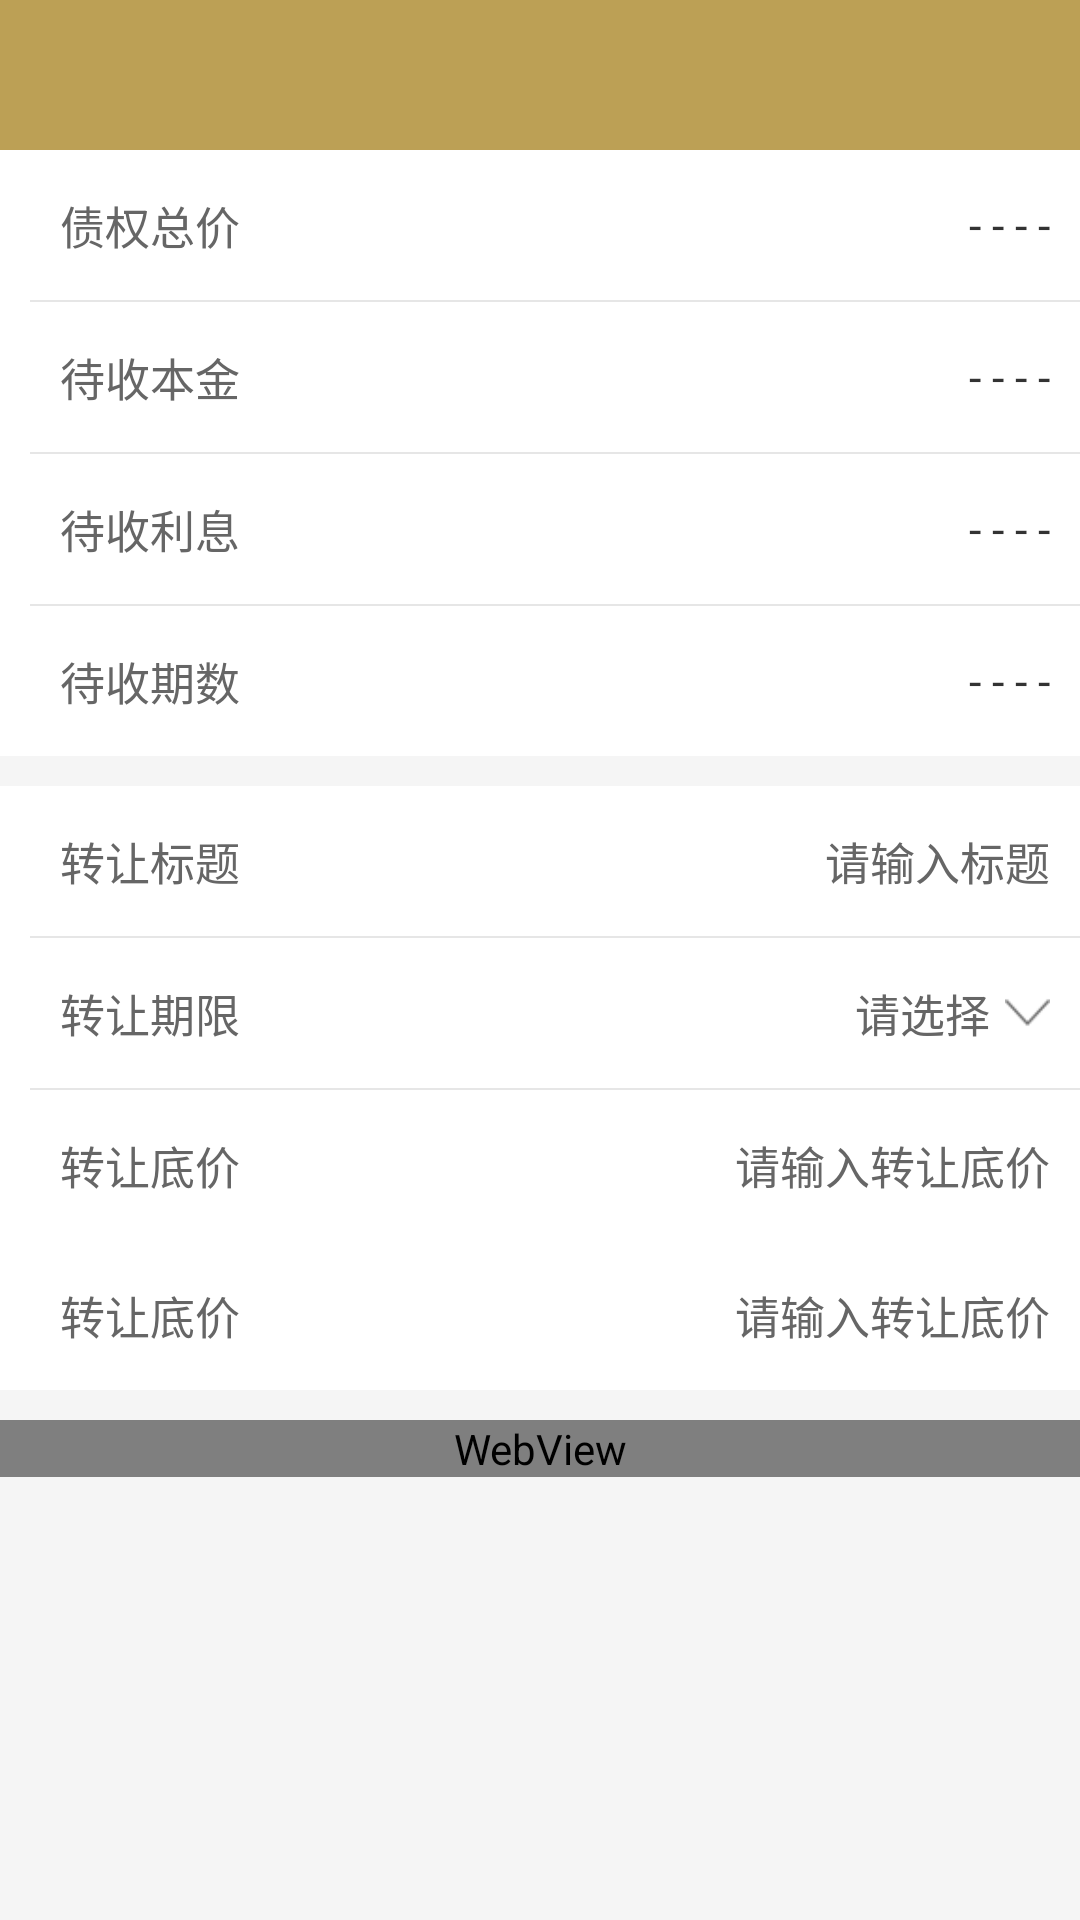

This screen was rendered from an Android layout file. Write that file and the resources it references.
<!-- AndroidManifest.xml: application theme noTitleBar -->
<!-- res/layout/activity_test_adjustresize.xml -->
<?xml version="1.0" encoding="utf-8"?>
<RelativeLayout xmlns:android="http://schemas.android.com/apk/res/android"
    android:layout_width="match_parent"
    android:fitsSystemWindows="true"
    android:background="@color/app_default_back_color"
    android:layout_height="match_parent">

    <include
        android:id="@+id/title_bar_view"
        layout="@layout/activity_title" />

    <ScrollView
        android:layout_width="match_parent"
        android:layout_height="match_parent"
        android:layout_below="@+id/title_bar_view"
        android:scrollbars="none">

        <LinearLayout
            android:layout_width="match_parent"
            android:layout_height="match_parent"
            android:focusable="true"
            android:focusableInTouchMode="true"
            android:orientation="vertical"
            android:paddingBottom="@dimen/dp_10">


            <LinearLayout
                style="@style/WidthFill"
                android:background="@color/white"
                android:orientation="vertical"
                android:paddingLeft="@dimen/dp_10">

                <RelativeLayout
                    android:layout_width="match_parent"
                    android:layout_height="50dp">

                    <TextView
                        style="@style/my_investment_txt"
                        android:text="@string/transferSumAmt" />

                    <TextView
                        android:id="@+id/tvTransferAmt"
                        style="@style/my_investment"
                        android:text="@string/blank" />

                </RelativeLayout>

                <View style="@style/line_horizontal" />

                <RelativeLayout
                    android:layout_width="match_parent"
                    android:layout_height="50dp">

                    <TextView
                        style="@style/my_investment_txt"
                        android:text="@string/remain_principal" />

                    <TextView
                        android:id="@+id/tvCorpus"
                        style="@style/my_investment"
                        android:text="@string/blank" />

                </RelativeLayout>

                <View style="@style/line_horizontal" />

                <RelativeLayout
                    android:layout_width="match_parent"
                    android:layout_height="50dp">

                    <TextView
                        style="@style/my_investment_txt"
                        android:text="@string/remain_interest" />

                    <TextView
                        android:id="@+id/tvInterest"
                        style="@style/my_investment"
                        android:text="@string/blank" />

                </RelativeLayout>

                <View style="@style/line_horizontal" />

                <RelativeLayout
                    android:layout_width="match_parent"
                    android:layout_height="50dp">

                    <TextView
                        style="@style/my_investment_txt"
                        android:text="@string/remain_bill" />

                    <TextView
                        android:id="@+id/tvPeriodSum"
                        style="@style/my_investment"
                        android:text="@string/blank" />

                </RelativeLayout>
            </LinearLayout>

            <LinearLayout
                style="@style/WidthFill"
                android:layout_marginTop="@dimen/dp_10"
                android:background="@color/white"
                android:orientation="vertical"
                android:paddingLeft="@dimen/dp_10">

                <RelativeLayout
                    android:layout_width="match_parent"
                    android:layout_height="50dp">

                    <TextView
                        style="@style/my_investment_txt"
                        android:text="@string/pub_title" />

                    <EditText
                        android:id="@+id/edtTitle"
                        style="@style/my_investment"
                        android:background="@null"
                        android:gravity="right"
                        android:hint="@string/transfer_title"
                        android:maxLines="20"
                        android:singleLine="true" />

                </RelativeLayout>

                <View style="@style/line_horizontal" />

                <RelativeLayout
                    android:layout_width="match_parent"
                    android:layout_height="50dp">

                    <TextView
                        style="@style/my_investment_txt"
                        android:text="@string/transfer_period" />

                    <ImageView
                        android:id="@+id/rela1"
                        android:layout_width="@dimen/dp_15"
                        android:layout_height="@dimen/dp_15"
                        android:layout_alignParentRight="true"
                        android:layout_centerVertical="true"
                        android:layout_marginRight="@dimen/dp_10"
                        android:src="@drawable/down_arrow" />

                    <TextView
                        android:id="@+id/tvPeriod"
                        style="@style/my_investment"
                        android:layout_alignParentRight="false"
                        android:layout_marginRight="@dimen/dp_5"
                        android:layout_toLeftOf="@id/rela1"
                        android:gravity="right"
                        android:hint="@string/select" />

                </RelativeLayout>

                <View style="@style/line_horizontal" />

                <RelativeLayout
                    android:layout_width="match_parent"
                    android:layout_height="50dp">

                    <TextView
                        style="@style/my_investment_txt"
                        android:text="@string/transferBase" />

                    <EditText
                        android:id="@+id/edtPrice"
                        style="@style/my_investment"
                        android:background="@null"
                        android:digits="0123456789"
                        android:gravity="right"
                        android:hint="@string/transfer_base_price"
                        android:maxLength="10"
                        android:singleLine="true" />
                </RelativeLayout>

                <RelativeLayout
                    android:layout_width="match_parent"
                    android:layout_height="50dp">

                    <TextView
                        style="@style/my_investment_txt"
                        android:text="@string/transferBase" />

                    <EditText
                        style="@style/my_investment"
                        android:background="@null"
                        android:digits="0123456789"
                        android:gravity="right"
                        android:hint="@string/transfer_base_price"
                        android:maxLength="10"
                        android:singleLine="true" />
                </RelativeLayout>
            </LinearLayout>

            <WebView
                android:id="@+id/merchandise_detail_page_view"
                style="@style/WidthFill"
                android:layout_marginTop="@dimen/dp_10"
                android:scrollbars="none"
                />
        </LinearLayout>
    </ScrollView>


    
    
    
    
    
</RelativeLayout>
<!-- res/layout/activity_title.xml (included above) -->
<?xml version="1.0" encoding="utf-8"?>
<RelativeLayout xmlns:android="http://schemas.android.com/apk/res/android"
    android:layout_width="match_parent"
    android:layout_height="wrap_content"
    android:id="@+id/title_root_view"
    android:background="@color/qh_color_theme" >

    <RelativeLayout
        android:layout_width="match_parent"
        android:layout_height="@dimen/dp_50"
        android:layout_marginLeft="@dimen/dp_10"
        android:layout_marginRight="@dimen/dp_10"
        >

        <LinearLayout
            android:id="@+id/left_layout"
            android:layout_width="wrap_content"
            android:layout_height="match_parent"
            android:layout_centerVertical="true"
            android:gravity="center"
            >

            <ImageView
                android:id="@+id/left_img"
                android:layout_width="@dimen/dp_20"
                android:layout_height="@dimen/dp_20"
                android:scaleType="fitXY"
                />

            <TextView
                android:id="@+id/left_txt"
                android:layout_width="wrap_content"
                android:layout_height="wrap_content"
                android:textColor="@color/white" />
        </LinearLayout>

        <TextView
            android:id="@+id/title_txt"
            android:layout_width="@dimen/dp_200"
            android:layout_height="wrap_content"
            android:layout_centerHorizontal="true"
            android:layout_centerVertical="true"
            android:textColor="@color/white"
            android:textSize="@dimen/sp_18"
            android:ellipsize="end"
            android:gravity="center"
            android:singleLine="true"
            />

        <LinearLayout
            android:id="@+id/right_layout"
            android:layout_width="wrap_content"
            android:layout_height="match_parent"
            android:layout_alignParentRight="true"
            android:layout_centerVertical="true"
            android:gravity="center"
            >
            <TextView
                android:id="@+id/right_txt"
                android:layout_width="wrap_content"
                android:layout_height="wrap_content"
                android:textColor="@color/white"
                />
            <ImageView
                android:id="@+id/right_img"
                android:layout_width="@dimen/dp_20"
                android:layout_height="@dimen/dp_20"
                android:layout_marginLeft="@dimen/dp_5"
                />
        </LinearLayout>
    </RelativeLayout>

</RelativeLayout>
<!-- resources referenced by this layout -->
<resources>
  <color name="app_default_back_color">#f5f5f5</color>
  <color name="qh_color_theme">#BCA055</color>
  <color name="white">#FFFFFF</color>
  <dimen name="dp_10">10dp</dimen>
  <dimen name="dp_15">15dp</dimen>
  <dimen name="dp_20">20dp</dimen>
  <dimen name="dp_200">200dp</dimen>
  <dimen name="dp_5">5dp</dimen>
  <dimen name="dp_50">50dp</dimen>
  <dimen name="sp_18">18sp</dimen>
  <string name="apply">立即申请</string>
  <string name="blank">- - - -</string>
  <string name="pub_title">转让标题</string>
  <string name="remain_bill">待收期数</string>
  <string name="remain_interest">待收利息</string>
  <string name="remain_principal">待收本金</string>
  <string name="select">请选择</string>
  <string name="transferBase">转让底价</string>
  <string name="transferSumAmt">债权总价</string>
  <string name="transfer_base_price">请输入转让底价</string>
  <string name="transfer_period">转让期限</string>
  <string name="transfer_title">请输入标题</string>
  <style name="WidthFill">
          <item name="android:layout_width">match_parent</item>
          <item name="android:layout_height">wrap_content</item>
      </style>
  <style name="bottom_btn" parent="match_parent">
          <item name="android:layout_height">@dimen/dp_45</item>
          <item name="android:textColor">@color/white</item>
          <item name="android:background">@drawable/btn_bg</item>
          <item name="android:textSize">@dimen/sp_15</item>
          <item name="android:layout_alignParentBottom">true</item>
          <item name="android:gravity">center</item>
      </style>
  <style name="line_horizontal" parent="match_parent">
          <item name="android:layout_height">@dimen/dp_0.5</item>
          <item name="android:background">@color/gray</item>
      </style>
  <style name="my_investment_txt">
          <item name="android:layout_width">wrap_content</item>
          <item name="android:layout_height">wrap_content</item>
          <item name="android:layout_centerVertical">true</item>
          <item name="android:textSize">15sp</item>
          <item name="android:textColor">@color/text_color_gray</item>
          <item name="android:layout_marginLeft">10dp</item>
      </style>
  <style name="noTitleBar" parent="@style/Theme.AppCompat">
          <item name="android:windowNoTitle">true</item>
      </style>
  <style name="match_parent">
          <item name="android:layout_width">match_parent</item>
          <item name="android:layout_height">match_parent</item>
      </style>
  <dimen name="dp_45">45dp</dimen>
  <!-- drawable btn_bg (drawable) -->
  <?xml version="1.0" encoding="utf-8"?>
  <selector xmlns:android="http://schemas.android.com/apk/res/android">
  
      <item android:drawable="@drawable/un_available_click_btn" android:state_enabled="false"/>
      <item android:drawable="@drawable/press_btn" android:state_pressed="true"/>
      <item android:drawable="@drawable/available_click_btn"/>
  
  
  </selector>
  <dimen name="sp_15">15sp</dimen>
  <dimen name="dp_0.5">0.5dp</dimen>
  <color name="gray">#E6E6E6</color>
  <color name="text_color_back">#333333</color>
  <color name="text_color_light">#666666</color>
  <color name="text_color_gray">#666666</color>
  <!-- drawable un_available_click_btn (drawable) -->
  <?xml version="1.0" encoding="UTF-8"?>
  <shape
      xmlns:android="http://schemas.android.com/apk/res/android" >
  
              <solid android:color="@color/gray" />
  
              <corners android:radius="5dp" />
  
  
  </shape>
  <!-- drawable available_click_btn (drawable) -->
  <?xml version="1.0" encoding="UTF-8"?>
  <shape
      xmlns:android="http://schemas.android.com/apk/res/android" >
  
              <solid android:color="@color/qh_color_theme" />
  
              <corners android:radius="5dp" />
  
  
  </shape>
</resources>
